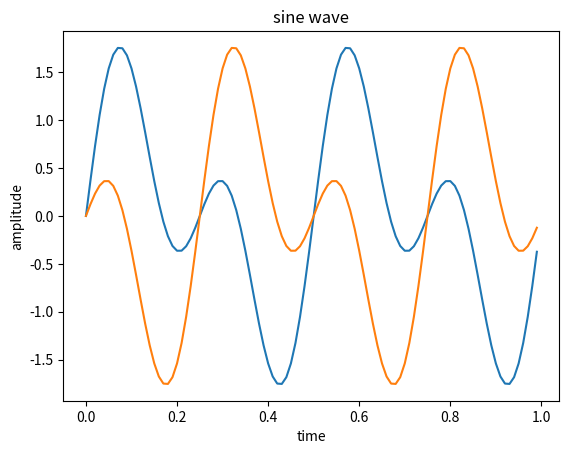

Generate this figure with matplotlib:
import numpy as np
from matplotlib import pyplot as plt

t=np.arange(0,1,0.01,)
F=4
F1=2
x=np.sin(2*np.pi*F*t)+np.sin(2*np.pi*F1*t)
y=np.sin(2*np.pi*F*t)-np.sin(2*np.pi*F1*t)
plt.plot(t,x)
plt.plot(t,y)
plt.xlabel("time")
#it just label the x-axis()
plt.ylabel("amplitude")
plt.title("sine wave")
plt.show()